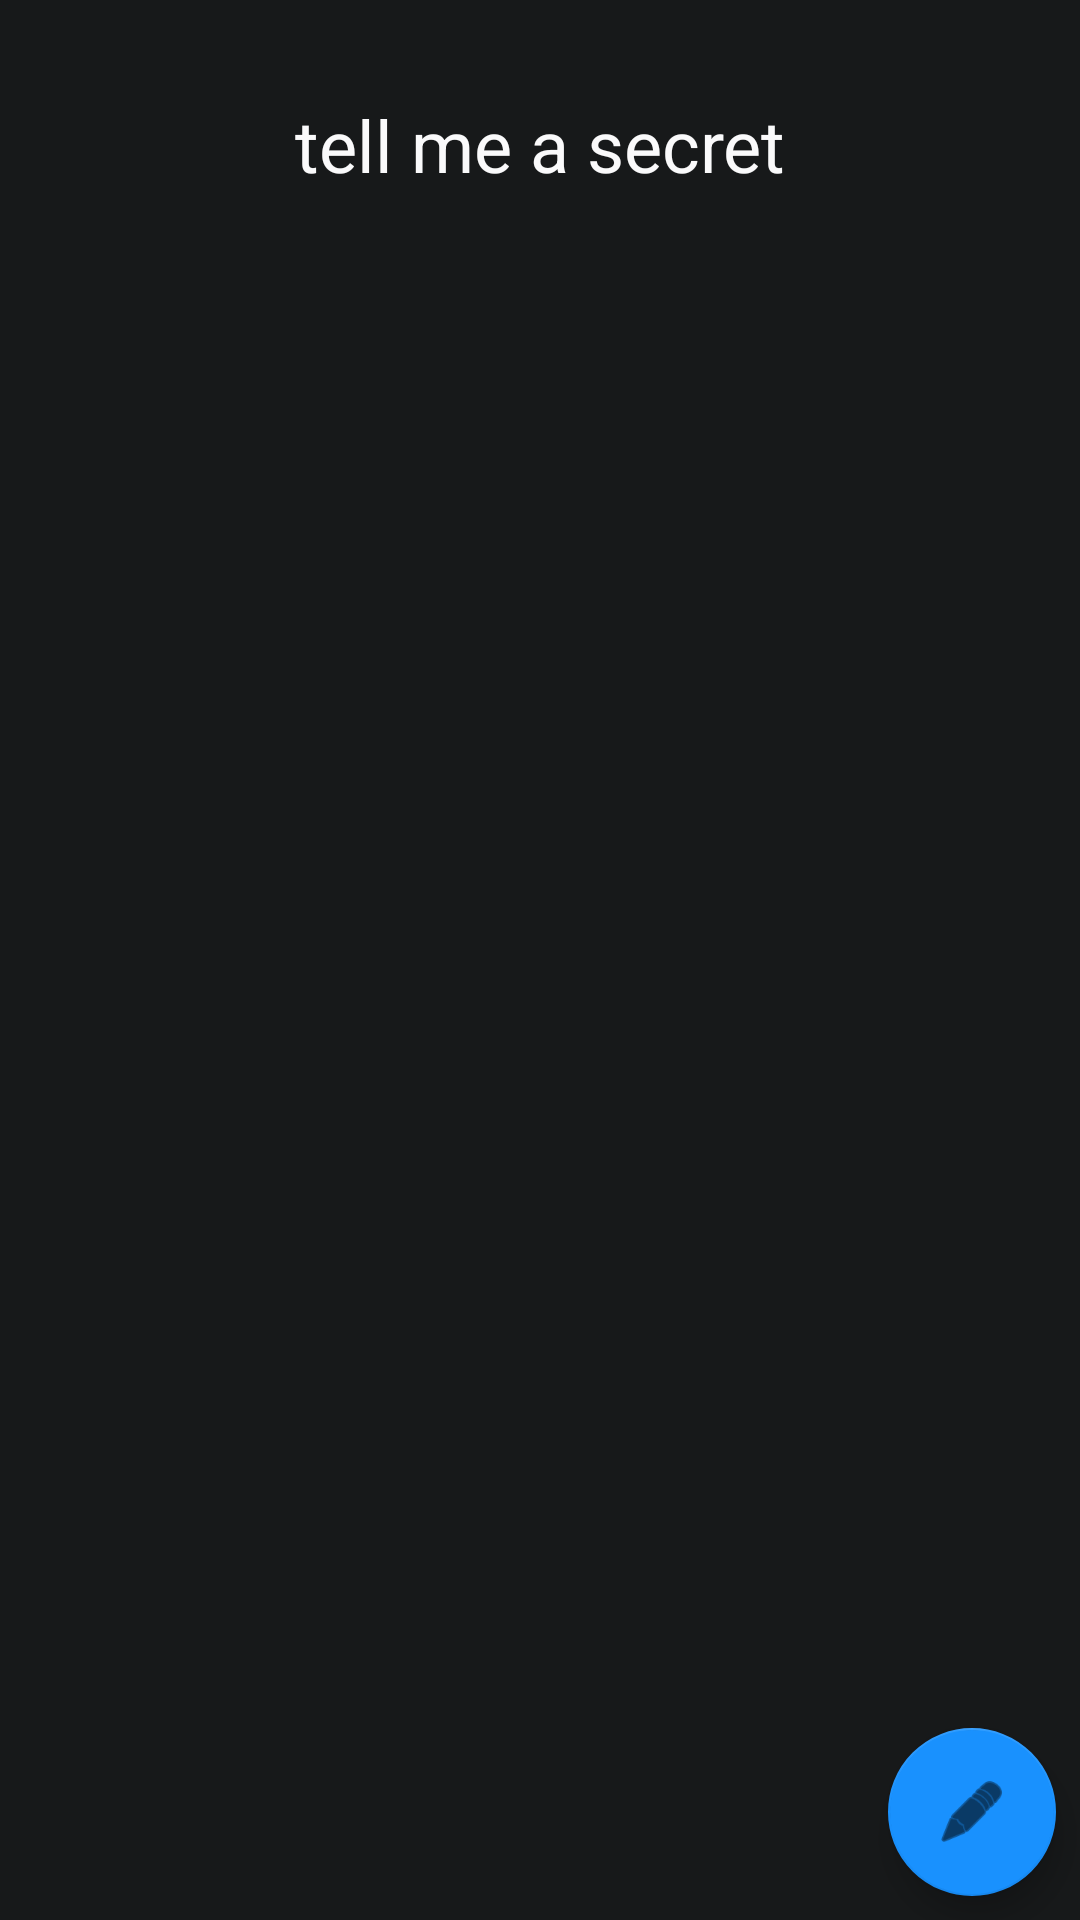

Android layout source for this screen:
<!-- AndroidManifest.xml: application theme Theme.QueerCalc -->
<!-- res/layout/secrets_fragment.xml -->
<?xml version="1.0" encoding="utf-8"?>
<layout xmlns:android="http://schemas.android.com/apk/res/android"
    xmlns:app="http://schemas.android.com/apk/res-auto"
    xmlns:tools="http://schemas.android.com/tools">

    <data>

        <variable
            name="mySecretViewModel"
            type="com.finalproject.queerCalc.ui.main.SecretsViewModel" />
    </data>

    <androidx.constraintlayout.widget.ConstraintLayout
        android:id="@+id/frameLayout"
        android:layout_width="match_parent"
        android:layout_height="match_parent"
        android:background="@color/black_background"
        tools:context=".ui.main.SecretsFragment">

        <TextView
            android:id="@+id/textView"
            android:layout_width="wrap_content"
            android:layout_height="wrap_content"
            android:layout_marginTop="32dp"
            android:text="tell me a secret"
            android:textColor="@color/white_lettering"
            android:textSize="24sp"
            app:layout_constraintEnd_toEndOf="parent"
            app:layout_constraintStart_toStartOf="parent"
            app:layout_constraintTop_toTopOf="parent" />

        <com.google.android.material.floatingactionbutton.FloatingActionButton
            android:id="@+id/floatingActionButton"
            android:layout_width="wrap_content"
            android:layout_height="wrap_content"
            android:layout_marginEnd="8dp"
            android:layout_marginBottom="8dp"
            android:clickable="true"
            android:src="@android:drawable/ic_menu_edit"
            app:backgroundTint="@color/blue_equal_button"
            app:layout_constraintBottom_toBottomOf="parent"
            app:layout_constraintEnd_toEndOf="parent" />

        <androidx.recyclerview.widget.RecyclerView
            android:layout_width="409dp"
            android:layout_height="601dp"
            android:layout_marginTop="1dp"
            app:layout_constraintEnd_toEndOf="parent"
            app:layout_constraintStart_toStartOf="parent"
            app:layout_constraintTop_toBottomOf="@+id/textView" />

    </androidx.constraintlayout.widget.ConstraintLayout>

</layout>
<!-- resources referenced by this layout -->
<resources>
  <color name="black_background">#17191A</color>
  <color name="blue_equal_button">#1991FE</color>
  <color name="white_lettering">#FAFAFB</color>
  <style name="Theme.QueerCalc" parent="Theme.MaterialComponents.DayNight.NoActionBar">
          
          <item name="android:statusBarColor" tools:targetApi="l">@color/black_background</item>
          <item name="colorPrimary">@color/black_background</item>
          <item name="colorPrimaryVariant">@color/blue_equal_button</item>
      </style>
</resources>
